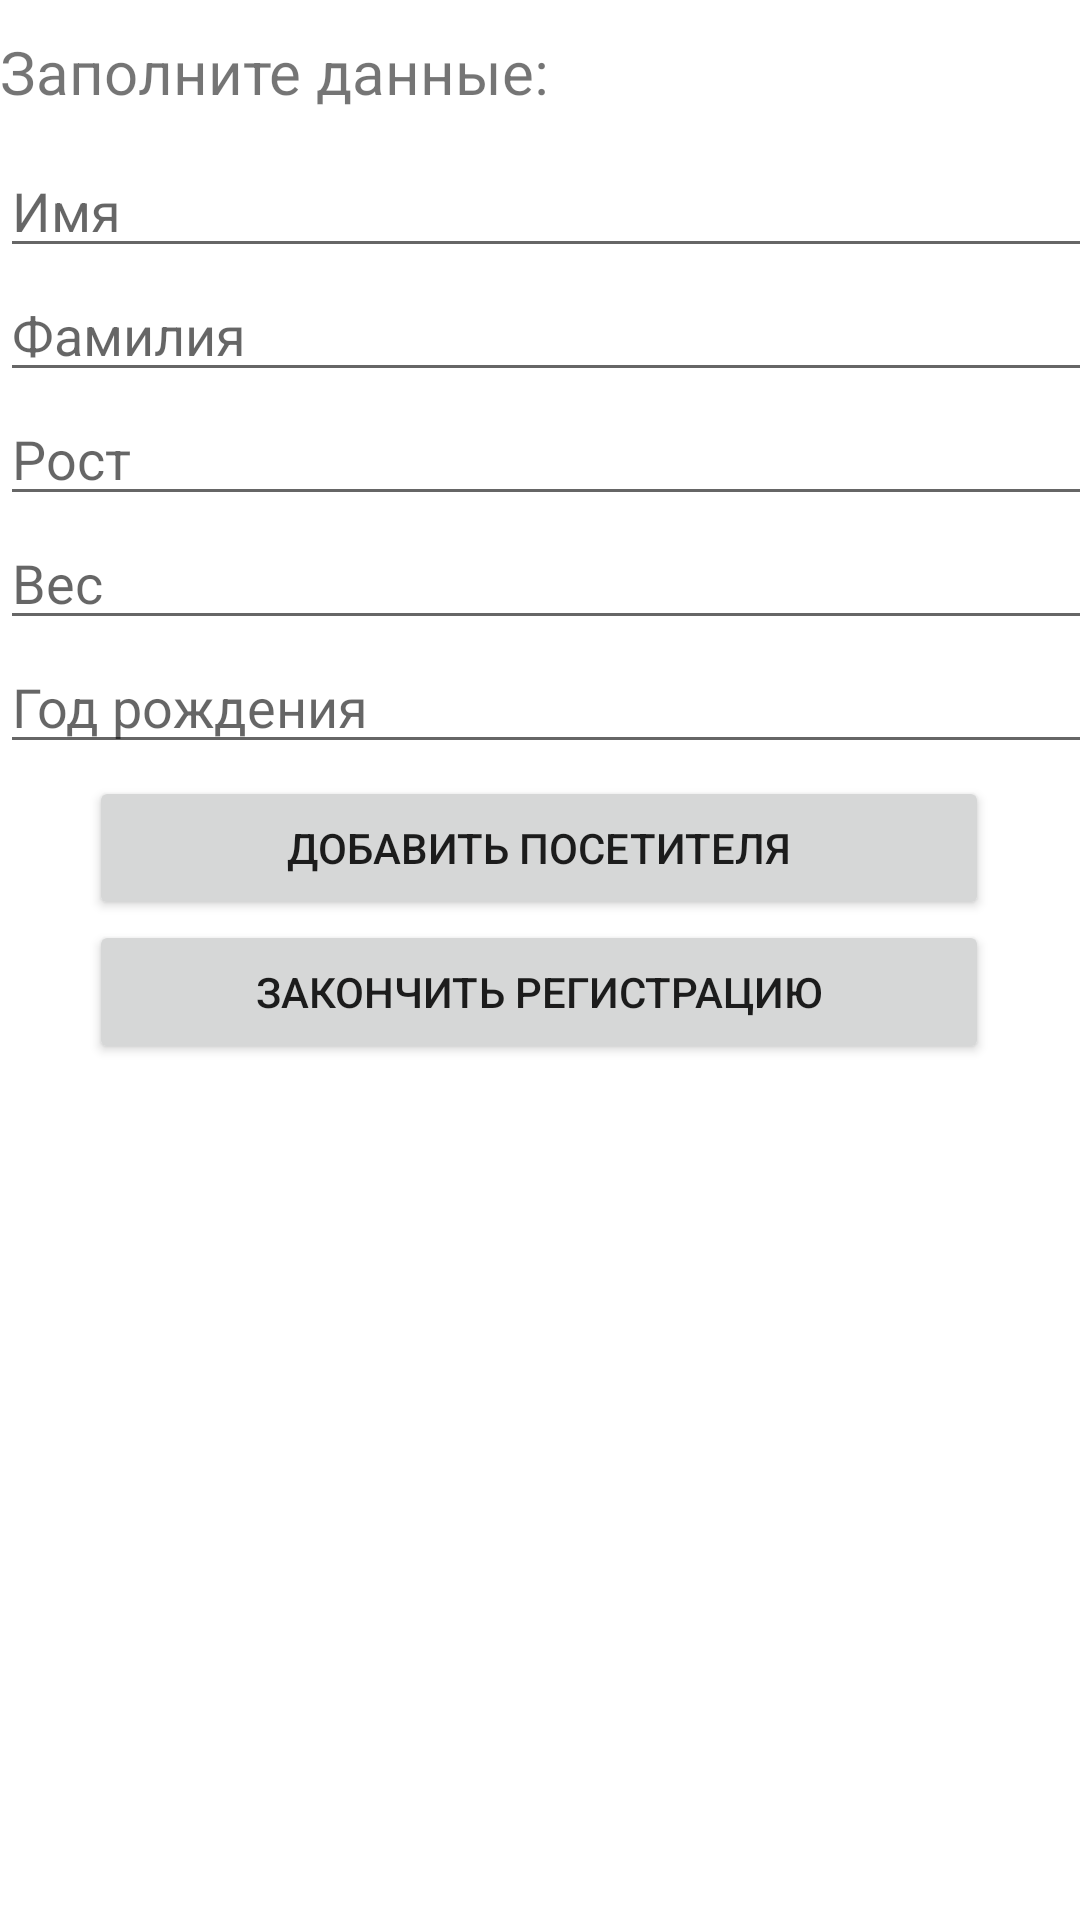

Write the Android layout XML for this screen, with the resource values it uses.
<!-- AndroidManifest.xml: application theme Theme.KR3_Zimenkov -->
<!-- res/layout/activity_main.xml -->
<?xml version="1.0" encoding="utf-8"?>
<androidx.constraintlayout.widget.ConstraintLayout xmlns:android="http://schemas.android.com/apk/res/android"
    xmlns:app="http://schemas.android.com/apk/res-auto"
    xmlns:tools="http://schemas.android.com/tools"
    android:layout_width="match_parent"
    android:layout_height="match_parent"
    tools:context=".MainActivity">

    <TextView
        android:id="@+id/textView2"
        android:layout_width="0dp"
        android:layout_height="48dp"
        android:gravity="center_vertical"
        android:text="@string/header2"
        android:textSize="20sp"
        app:layout_constraintEnd_toEndOf="parent"
        app:layout_constraintStart_toStartOf="parent"
        tools:layout_editor_absoluteY="42dp" />

    <LinearLayout
        android:id="@+id/linearLayout"
        android:layout_width="409dp"
        android:layout_height="0dp"
        android:orientation="vertical"
        app:layout_constraintEnd_toEndOf="parent"
        app:layout_constraintHorizontal_bias="0.0"
        app:layout_constraintStart_toStartOf="parent"
        app:layout_constraintTop_toBottomOf="@+id/textView2">

        <EditText
            android:id="@+id/editTextTextPersonName"
            android:layout_width="match_parent"
            android:layout_height="wrap_content"
            android:ems="10"
            android:inputType="textPersonName"
            android:hint="Имя" />

        <EditText
            android:id="@+id/editTextTextPersonName2"
            android:layout_width="match_parent"
            android:layout_height="wrap_content"
            android:ems="10"
            android:inputType="textPersonName"
            android:hint="Фамилия" />

        <EditText
            android:id="@+id/editTextNumber"
            android:layout_width="match_parent"
            android:layout_height="wrap_content"
            android:ems="10"
            android:inputType="number"
            android:hint="Рост" />

        <EditText
            android:id="@+id/editTextNumber2"
            android:layout_width="match_parent"
            android:layout_height="wrap_content"
            android:ems="10"
            android:inputType="number"
            android:hint="Вес" />

        <EditText
            android:id="@+id/editTextDate"
            android:layout_width="match_parent"
            android:layout_height="wrap_content"
            android:ems="10"
            android:inputType="number"
            android:hint="Год рождения" />
    </LinearLayout>

    <Button
        android:id="@+id/button"
        android:layout_width="wrap_content"
        android:layout_height="0dp"
        android:layout_marginTop="4dp"
        android:width="300dp"
        android:onClick="writeNext"
        android:text="@string/Next"
        app:layout_constraintEnd_toEndOf="parent"
        app:layout_constraintHorizontal_bias="0.495"
        app:layout_constraintStart_toStartOf="parent"
        app:layout_constraintTop_toBottomOf="@+id/linearLayout" />

    <Button
        android:id="@+id/button2"
        android:layout_width="wrap_content"
        android:layout_height="wrap_content"
        android:width="300dp"
        android:text="@string/Finish"
        app:layout_constraintEnd_toEndOf="parent"
        app:layout_constraintHorizontal_bias="0.495"
        app:layout_constraintStart_toStartOf="parent"
        app:layout_constraintTop_toBottomOf="@+id/button"
        android:onClick="finish_reg"/>

</androidx.constraintlayout.widget.ConstraintLayout>
<!-- resources referenced by this layout -->
<resources>
  <string name="Finish">Закончить регистрацию</string>
  <string name="Next">Добавить посетителя</string>
  <string name="header2">Заполните данные:</string>
  <style name="Theme.KR3_Zimenkov" parent="Theme.MaterialComponents.DayNight.DarkActionBar">
          
          <item name="colorPrimary">@color/purple_500</item>
          <item name="colorPrimaryVariant">@color/purple_700</item>
          <item name="colorOnPrimary">@color/white</item>
          
          <item name="colorSecondary">@color/teal_200</item>
          <item name="colorSecondaryVariant">@color/teal_700</item>
          <item name="colorOnSecondary">@color/black</item>
          
          <item name="android:statusBarColor" tools:targetApi="l">?attr/colorPrimaryVariant</item>
          
      </style>
  <!-- not gathered from this repository: default colours our renderer supplied (Android Studio template values) -->
  <color name="purple_500">#FF6200EE</color>
  <color name="purple_700">#FF3700B3</color>
  <color name="teal_200">#FF03DAC5</color>
  <color name="teal_700">#FF018786</color>
  <color name="black">#FF000000</color>
  <color name="white">#FFFFFFFF</color>
</resources>
